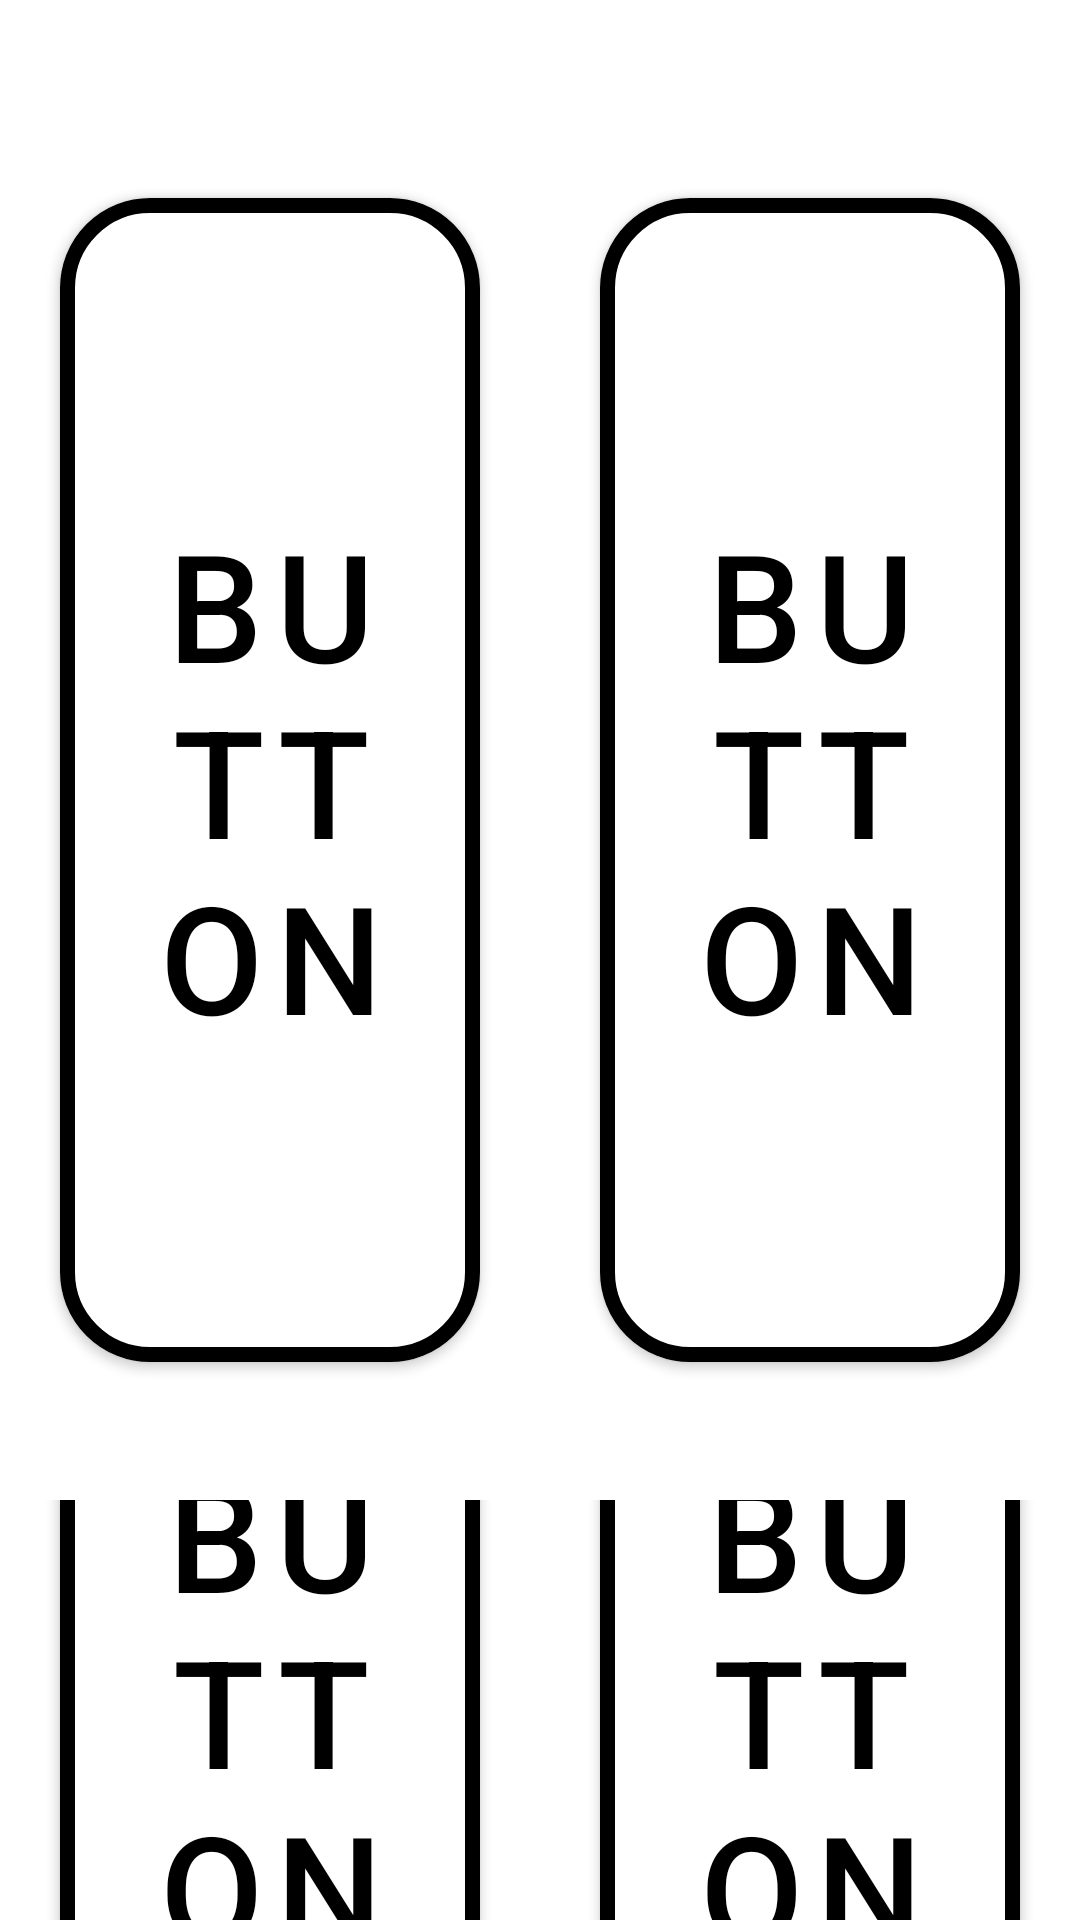

Here is an Android app screen rendered from its layout file. Give the layout XML and the strings, colors and styles it references.
<!-- AndroidManifest.xml: application theme Theme.SampleKiosk -->
<!-- res/layout/fragment_menu_old.xml -->
<?xml version="1.0" encoding="utf-8"?>
<FrameLayout xmlns:android="http://schemas.android.com/apk/res/android"
    xmlns:app="http://schemas.android.com/apk/res-auto"
    xmlns:tools="http://schemas.android.com/tools"
    android:layout_width="match_parent"
    android:layout_height="1040dp"
    tools:context=".NormalActivity.Menu.MenuReco1">

    <LinearLayout
        android:id="@+id/linearLayout"
        android:layout_width="match_parent"
        android:layout_height="match_parent"
        android:orientation="vertical">

        <LinearLayout
            android:layout_width="match_parent"
            android:layout_height="wrap_content"
            android:layout_marginTop="60dp"
            android:layout_marginBottom="40dp"
            android:gravity="center"
            android:orientation="horizontal">

            <Button
                android:id="@+id/button"
                android:layout_width="match_parent"
                android:layout_height="400dp"
                android:layout_marginLeft="20dp"
                android:layout_marginRight="20dp"
                android:layout_weight="1"
                android:backgroundTint="#FFFFFF"
                android:shadowDx="10"
                android:shadowDy="10"
                android:text="Button"
                android:textColor="#000000"
                android:textSize="50dp"
                app:cornerRadius="30dp"
                app:strokeColor="#000000"
                app:strokeWidth="5dp" />

            <Button
                android:id="@+id/button1"
                android:layout_width="match_parent"
                android:layout_height="400dp"
                android:layout_marginLeft="20dp"
                android:layout_marginRight="20dp"
                android:layout_weight="1"
                android:backgroundTint="#FFFFFF"
                android:shadowDx="10"
                android:shadowDy="10"
                android:text="Button"
                android:textColor="#000000"
                android:textSize="50dp"
                app:cornerRadius="30dp"
                app:strokeColor="#000000"
                app:strokeWidth="5dp" />

        </LinearLayout>

        <LinearLayout
            android:layout_width="match_parent"
            android:layout_height="wrap_content"
            android:gravity="center"
            android:orientation="horizontal">

            <Button
                android:id="@+id/button2"
                android:layout_width="match_parent"
                android:layout_height="400dp"
                android:layout_marginLeft="20dp"
                android:layout_marginRight="20dp"
                android:layout_weight="1"
                android:backgroundTint="#FFFFFF"
                android:text="Button"
                android:textColor="#000000"
                android:textSize="50dp"
                app:cornerRadius="30dp"
                app:strokeColor="#000000"
                app:strokeWidth="5dp" />

            <Button
                android:id="@+id/button3"
                android:layout_width="match_parent"
                android:layout_height="400dp"
                android:layout_marginLeft="20dp"
                android:layout_marginRight="20dp"
                android:layout_weight="1"
                android:backgroundTint="#FFFFFF"
                android:shadowDx="10"
                android:shadowDy="10"
                android:text="Button"
                android:textColor="#000000"
                android:textSize="50dp"
                app:cornerRadius="30dp"
                app:strokeColor="#000000"
                app:strokeWidth="5dp" />

        </LinearLayout>

    </LinearLayout>

</FrameLayout>
<!-- resources referenced by this layout -->
<resources>
  <style name="Theme.SampleKiosk" parent="Theme.MaterialComponents.DayNight.NoActionBar">
          
          <item name="colorPrimary">@color/purple_500</item>
          <item name="colorPrimaryVariant">@color/purple_700</item>
          <item name="colorOnPrimary">@color/white</item>
          
          <item name="colorSecondary">@color/teal_200</item>
          <item name="colorSecondaryVariant">@color/teal_700</item>
          <item name="colorOnSecondary">@color/black</item>
          
          <item name="android:statusBarColor" tools:targetApi="l">?attr/colorPrimaryVariant</item>
          
      </style>
  <color name="purple_500">#FF6200EE</color>
  <color name="purple_700">#FF3700B3</color>
  <color name="white">#FFFFFFFF</color>
  <color name="teal_200">#FF03DAC5</color>
  <color name="teal_700">#FF018786</color>
  <color name="black">#FF000000</color>
</resources>
